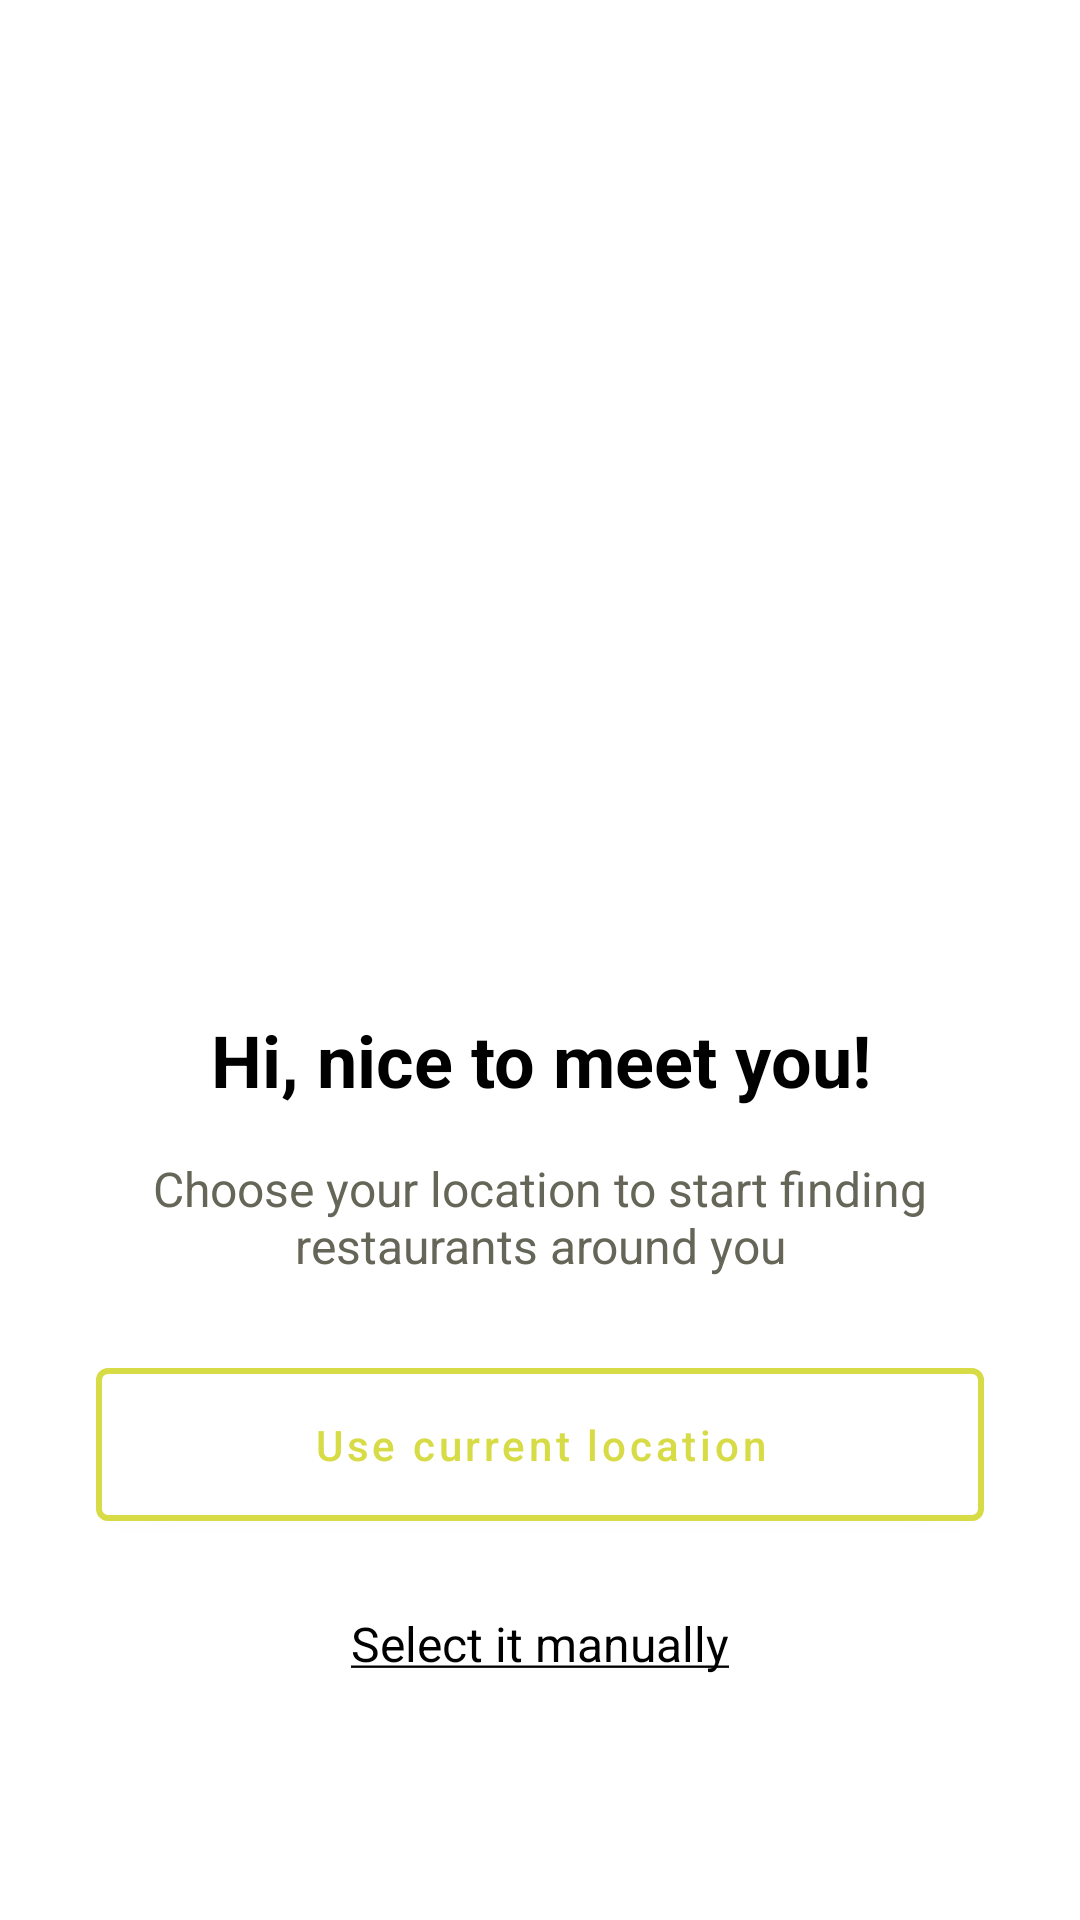

Layout XML and referenced resources for this Android screen:
<!-- AndroidManifest.xml: application theme Theme.RestaurantAppTwo -->
<!-- res/layout/fragment_location_prompt.xml -->
<?xml version="1.0" encoding="utf-8"?>
<LinearLayout xmlns:android="http://schemas.android.com/apk/res/android"
    xmlns:tools="http://schemas.android.com/tools"
    android:layout_width="match_parent"
    android:layout_height="match_parent"
    xmlns:app="http://schemas.android.com/apk/res-auto"
    android:orientation="vertical"
    android:gravity="center"
    android:padding="32dp"
    tools:context=".location.LocationPromptFragment">

    <ImageView
        android:layout_width="240dp"
        android:layout_height="240dp"
        android:src="@drawable/ic_undraw_my_location_re_r52x"/>
    <TextView
        android:layout_width="match_parent"
        android:layout_height="wrap_content"
        android:gravity="center"
        android:text="@string/location_prompt_fragment_title"
        style="@style/TextTitle"
        android:layout_marginTop="16dp"/>
    <TextView
        android:layout_width="match_parent"
        android:layout_height="wrap_content"
        android:gravity="center"
        android:text="@string/location_prompt_fragment_instructions"
        style="@style/TextContent"
        android:layout_marginTop="16dp"/>
    <Button
        android:id="@+id/button_location_prompt_use_current_location"
        android:layout_width="match_parent"
        android:layout_height="wrap_content"
        android:text="@string/location_prompt_fragment_button_current_location_title"
        android:drawableStart="@drawable/ic_baseline_near_me_24"
        app:strokeWidth="2dp"
        app:strokeColor="?attr/colorPrimary"
        android:backgroundTint="@color/white"
        android:textColor="?attr/colorPrimary"
        android:layout_marginTop="24dp"/>
    <TextView
        android:id="@+id/textview_location_prompt_manual_select"
        android:layout_width="wrap_content"
        android:layout_height="wrap_content"
        android:layout_gravity="center"
        android:text="@string/location_prompt_fragment_select_manually_prompt"
        style="@style/TextContent"
        android:textColor="@color/black"
        android:layout_marginTop="24dp"/>
</LinearLayout>
<!-- resources referenced by this layout -->
<resources>
  <color name="black">#FF000000</color>
  <color name="white">#FFFFFFFF</color>
  <string name="location_prompt_fragment_button_current_location_title">Use current location</string>
  <string name="location_prompt_fragment_instructions">Choose your location to start finding restaurants around you</string>
  <string name="location_prompt_fragment_select_manually_prompt"><u>Select it manually</u></string>
  <string name="location_prompt_fragment_title">Hi, nice to meet you!</string>
  <style name="TextContent" parent="Theme.RestaurantAppTwo">
          <item name="android:textSize">@dimen/font_size_semi_paragraph</item>
          <item name="android:textStyle">normal</item>
          <item name="android:textColor">@color/grey</item>
      </style>
  <style name="TextTitle" parent="Theme.RestaurantAppTwo">
          <item name="android:textSize">@dimen/font_size_sub_heading</item>
          <item name="android:textStyle">bold</item>
          <item name="android:textColor">@color/black</item>
      </style>
  <style name="Theme.RestaurantAppTwo" parent="Theme.MaterialComponents.DayNight.NoActionBar">
          
          <item name="colorPrimary">@color/pale_green</item>
          <item name="colorPrimaryVariant">@color/grey</item>
          <item name="colorOnPrimary">@color/white</item>
  
          
          <item name="colorSecondary">@color/teal_200</item>
          <item name="colorSecondaryVariant">@color/teal_700</item>
          <item name="colorOnSecondary">@color/black</item>
          
          <item name="android:statusBarColor" tools:targetApi="l">?attr/colorPrimary</item>
          
          <item name="toolbarStyle">@style/ToolbarStyle</item>
          <item name="actionMenuTextAppearance">@style/ToolbarActionMenuTextAppearance</item>
          <item name="android:actionMenuTextColor">@color/white</item>
          <item name="android:progressTint">@color/gold</item>
          <item name="android:buttonStyle">@style/ButtonStyle</item>
          <item name="buttonStyle">@style/ButtonStyle</item>
  
          <item name="materialButtonStyle">@style/ButtonStyle</item>
  
  
      </style>
  <dimen name="font_size_semi_paragraph">16sp</dimen>
  <color name="grey">#666658</color>
  <dimen name="font_size_sub_heading">24sp</dimen>
  <color name="pale_green">#D6DB46</color>
  <color name="teal_200">#FF03DAC5</color>
  <color name="teal_700">#FF018786</color>
  <style name="ToolbarStyle" parent="Widget.MaterialComponents.Toolbar">
          <item name="titleTextColor">@color/white</item>
          <item name="titleTextAppearance">@style/ToolbarTextStyle</item>
          <item name="android:titleTextAppearance">@style/ToolbarTextStyle</item>
          <item name="android:paddingTop">@dimen/space_size_3</item>
          <item name="android:paddingBottom">@dimen/space_size_3</item>
  
          <item name="android:clipToPadding">false</item>
          <item name="buttonGravity">center_vertical</item>
          <item name="background">?attr/colorPrimary</item>
          <item name="android:background">?attr/colorPrimary</item>
          <item name="minHeight">?attr/actionBarSize</item>
          <item name="android:minHeight">?attr/actionBarSize</item>
      </style>
  <style name="ToolbarActionMenuTextAppearance" parent="TextAppearance.AppCompat.Widget.ActionBar.Menu">
          <item name="android:textAllCaps">false</item>
      </style>
  <color name="gold">#FFD700</color>
  <style name="ButtonStyle" parent="Widget.MaterialComponents.Button">
          <item name="android:paddingTop">@dimen/space_size_3</item>
          <item name="android:paddingBottom">@dimen/space_size_3</item>
          <item name="textAllCaps">false</item>
      </style>
  <style name="ToolbarTextStyle" parent="TextAppearance.AppCompat.Widget.ActionBar.Title">
          <item name="android:textSize">@dimen/font_size_heading</item>
          <item name="android:layout_height">wrap_content</item>
      </style>
  <dimen name="space_size_3">16dp</dimen>
  <dimen name="font_size_heading">36sp</dimen>
</resources>
